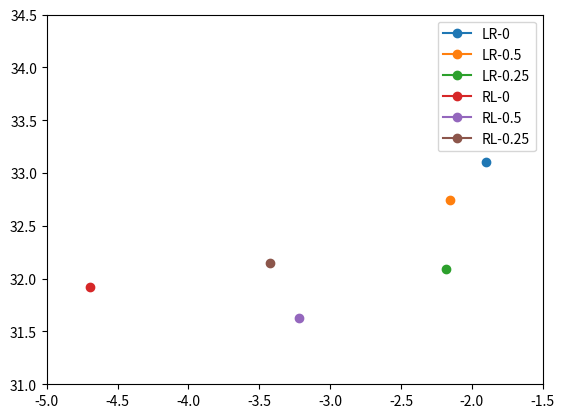

This figure's Python source:
import matplotlib.pyplot as plt

lr0x = -1.90252717903648
lr0y = 33.10513550700130

lr2x = -2.1510445532061700
lr2y = 32.74235678374990

lr4x = -2.185281242153150
lr4y = 32.093517307211200
	
rl0x = -4.6934385044474300
rl0y = 31.91702401002720

	
rl2x = -3.2191930828353500
rl2y = 31.629221212922200

rl4x = -3.4217668564228300
rl4y = 32.148207002087400

plt.plot(lr0x, lr0y, marker="o", label="LR-0")
plt.plot(lr2x, lr2y, marker="o", label="LR-0.5")
plt.plot(lr4x, lr4y, marker="o", label="LR-0.25")
plt.plot(rl0x, rl0y, marker="o", label="RL-0")
plt.plot(rl2x, rl2y, marker="o", label="RL-0.5")
plt.plot(rl4x, rl4y, marker="o", label="RL-0.25")
plt.xlim((-5,-1.5))
plt.ylim((31,34.5))
plt.legend()
plt.show()